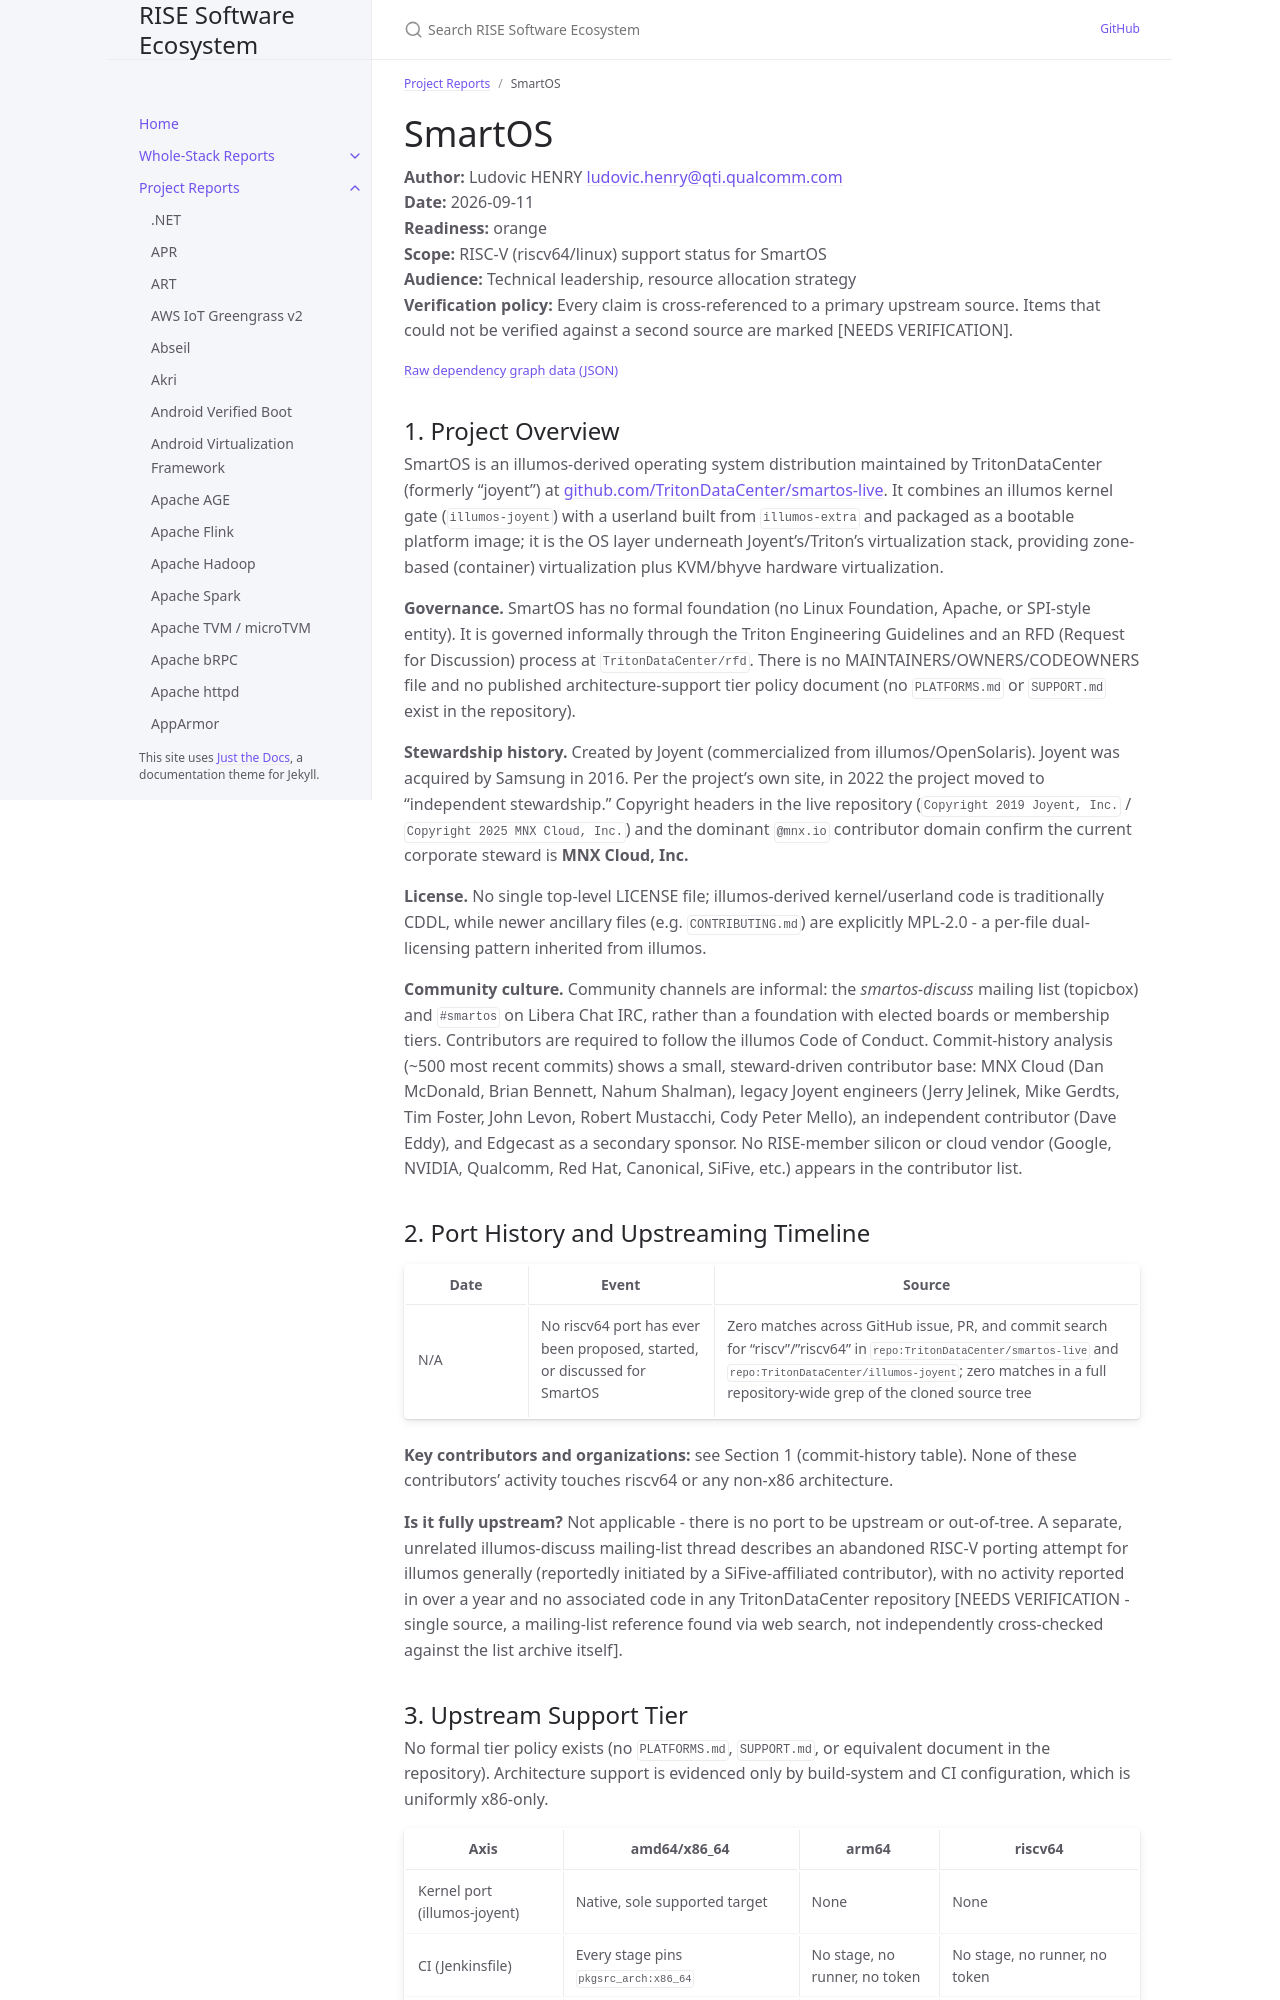

repository: riseproject-dev/sw-ecosystem · page: project-reports/smartos.html · generator: jekyll

---
title: SmartOS
parent: Project Reports
color: orange
dependencies:
  - name: illumos-joyent
    relation: runtime-dependency
    criticality: critical
  - name: GCC
    relation: build-dependency
    criticality: critical
  - name: illumos-kvm
    relation: runtime-dependency
    criticality: critical
  - name: bhyve
    relation: runtime-dependency
    criticality: critical
---

# SmartOS

**Author:** Ludovic HENRY <ludovic.henry@qti.qualcomm.com><br/>
**Date:** 2026-09-11<br/>
**Readiness:** orange<br/>
**Scope:** RISC-V (riscv64/linux) support status for SmartOS<br/>
**Audience:** Technical leadership, resource allocation strategy<br/>
**Verification policy:** Every claim is cross-referenced to a primary upstream source. Items that could not be verified against a second source are marked [NEEDS VERIFICATION].<br/>

{% include dependency-graph.html slug="dependencies" subset="smartos" %}

## 1. Project Overview

SmartOS is an illumos-derived operating system distribution maintained by TritonDataCenter (formerly "joyent") at [github.com/TritonDataCenter/smartos-live](https://github.com/TritonDataCenter/smartos-live). It combines an illumos kernel gate (`illumos-joyent`) with a userland built from `illumos-extra` and packaged as a bootable platform image; it is the OS layer underneath Joyent's/Triton's virtualization stack, providing zone-based (container) virtualization plus KVM/bhyve hardware virtualization.

**Governance.** SmartOS has no formal foundation (no Linux Foundation, Apache, or SPI-style entity). It is governed informally through the Triton Engineering Guidelines and an RFD (Request for Discussion) process at `TritonDataCenter/rfd`. There is no MAINTAINERS/OWNERS/CODEOWNERS file and no published architecture-support tier policy document (no `PLATFORMS.md` or `SUPPORT.md` exist in the repository).

**Stewardship history.** Created by Joyent (commercialized from illumos/OpenSolaris). Joyent was acquired by Samsung in 2016. Per the project's own site, in 2022 the project moved to "independent stewardship." Copyright headers in the live repository (`Copyright 2019 Joyent, Inc.` / `Copyright 2025 MNX Cloud, Inc.`) and the dominant `@mnx.io` contributor domain confirm the current corporate steward is **MNX Cloud, Inc.**

**License.** No single top-level LICENSE file; illumos-derived kernel/userland code is traditionally CDDL, while newer ancillary files (e.g. `CONTRIBUTING.md`) are explicitly MPL-2.0 - a per-file dual-licensing pattern inherited from illumos.

**Community culture.** Community channels are informal: the *smartos-discuss* mailing list (topicbox) and `#smartos` on Libera Chat IRC, rather than a foundation with elected boards or membership tiers. Contributors are required to follow the illumos Code of Conduct. Commit-history analysis (~500 most recent commits) shows a small, steward-driven contributor base: MNX Cloud (Dan McDonald, Brian Bennett, Nahum Shalman), legacy Joyent engineers (Jerry Jelinek, Mike Gerdts, Tim Foster, John Levon, Robert Mustacchi, Cody Peter Mello), an independent contributor (Dave Eddy), and Edgecast as a secondary sponsor. No RISE-member silicon or cloud vendor (Google, NVIDIA, Qualcomm, Red Hat, Canonical, SiFive, etc.) appears in the contributor list.
